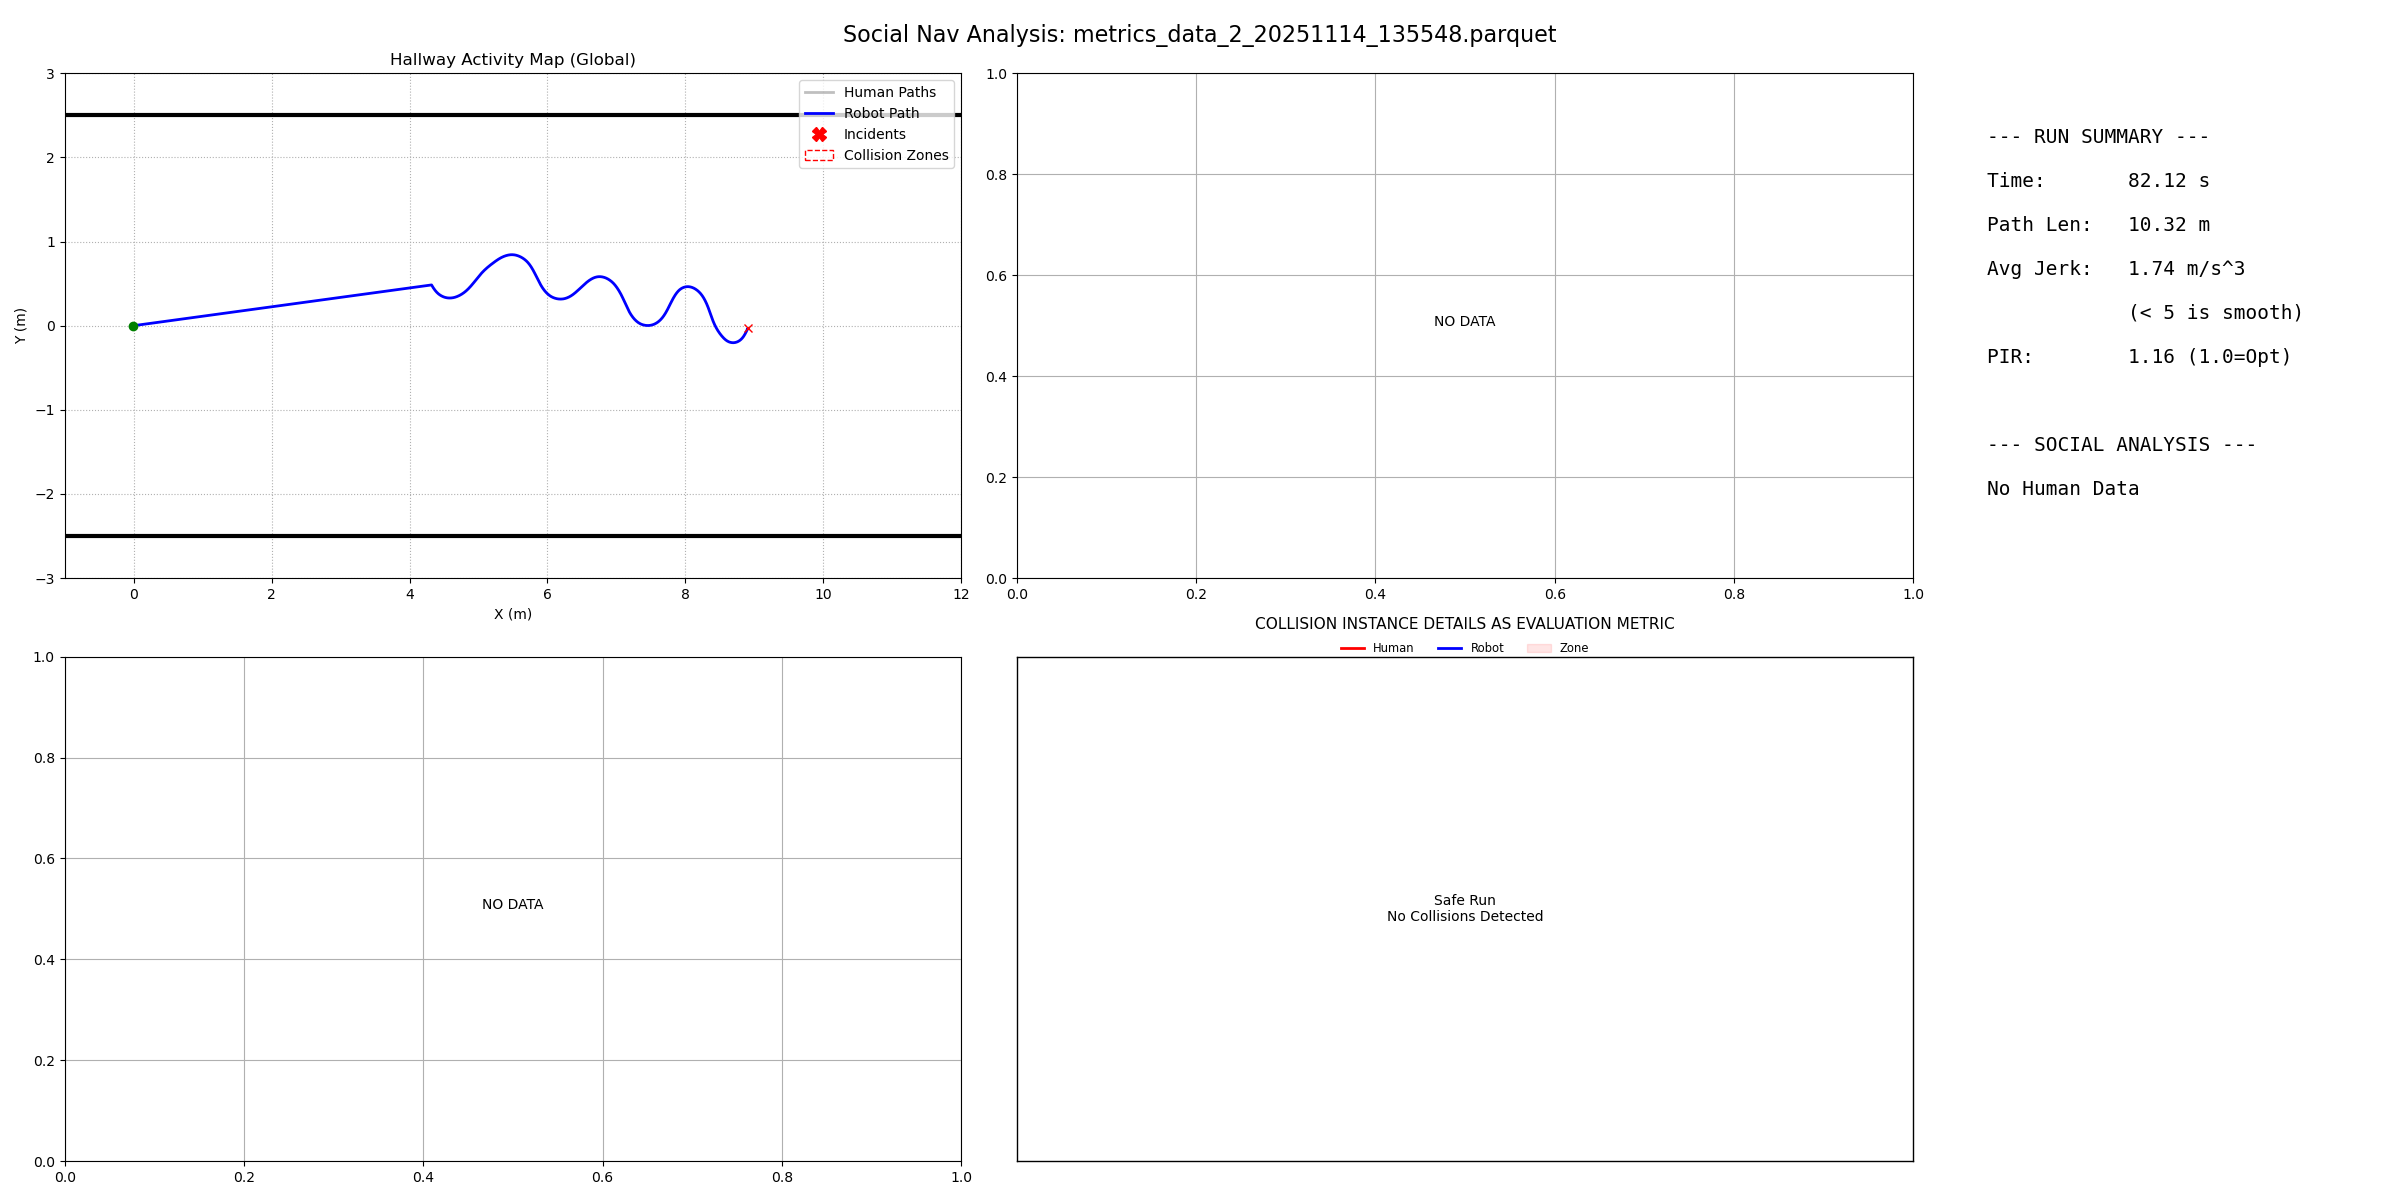

The data file committed next to this chart (first rows):
filename, duration, path_length, pir, avg_jerk, min_human_dist, safety_margin, min_ttc, intrusion_count, passing_preference, politeness_slope, politeness_status
metrics_data_2_20251114_135548.parquet, 82.12, 10.32, 1.159, 1.741, -1, -99, 999, 0, N/A, 0.0, N/A
